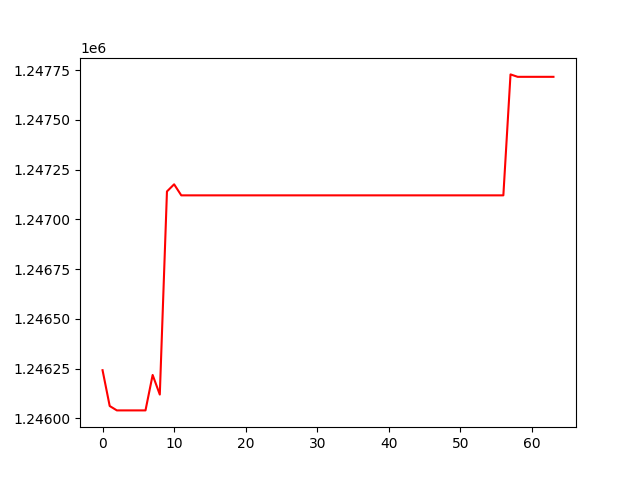

The file beside this chart, header and first rows:
, 0
0, 1246242
1, 1246062
2, 1246039
3, 1246039
4, 1246039
5, 1246039
6, 1246039
7, 1246218
8, 1246119
9, 1247140
10, 1247176
11, 1247120
12, 1247120
13, 1247120
14, 1247120
15, 1247120
16, 1247120
17, 1247120
18, 1247120
19, 1247120
20, 1247120
21, 1247120
22, 1247120
23, 1247120
24, 1247120
25, 1247120
26, 1247120
27, 1247120
28, 1247120
29, 1247120
30, 1247120
31, 1247120
32, 1247120
33, 1247120
34, 1247120
35, 1247120
36, 1247120
37, 1247120
38, 1247120
39, 1247120
40, 1247120
41, 1247120
42, 1247120
43, 1247120
44, 1247120
45, 1247120
46, 1247120
47, 1247120
48, 1247120
49, 1247120
50, 1247120
51, 1247120
52, 1247120
53, 1247120
54, 1247120
55, 1247120
56, 1247120
57, 1247728
58, 1247716
59, 1247716
... 4 more rows
